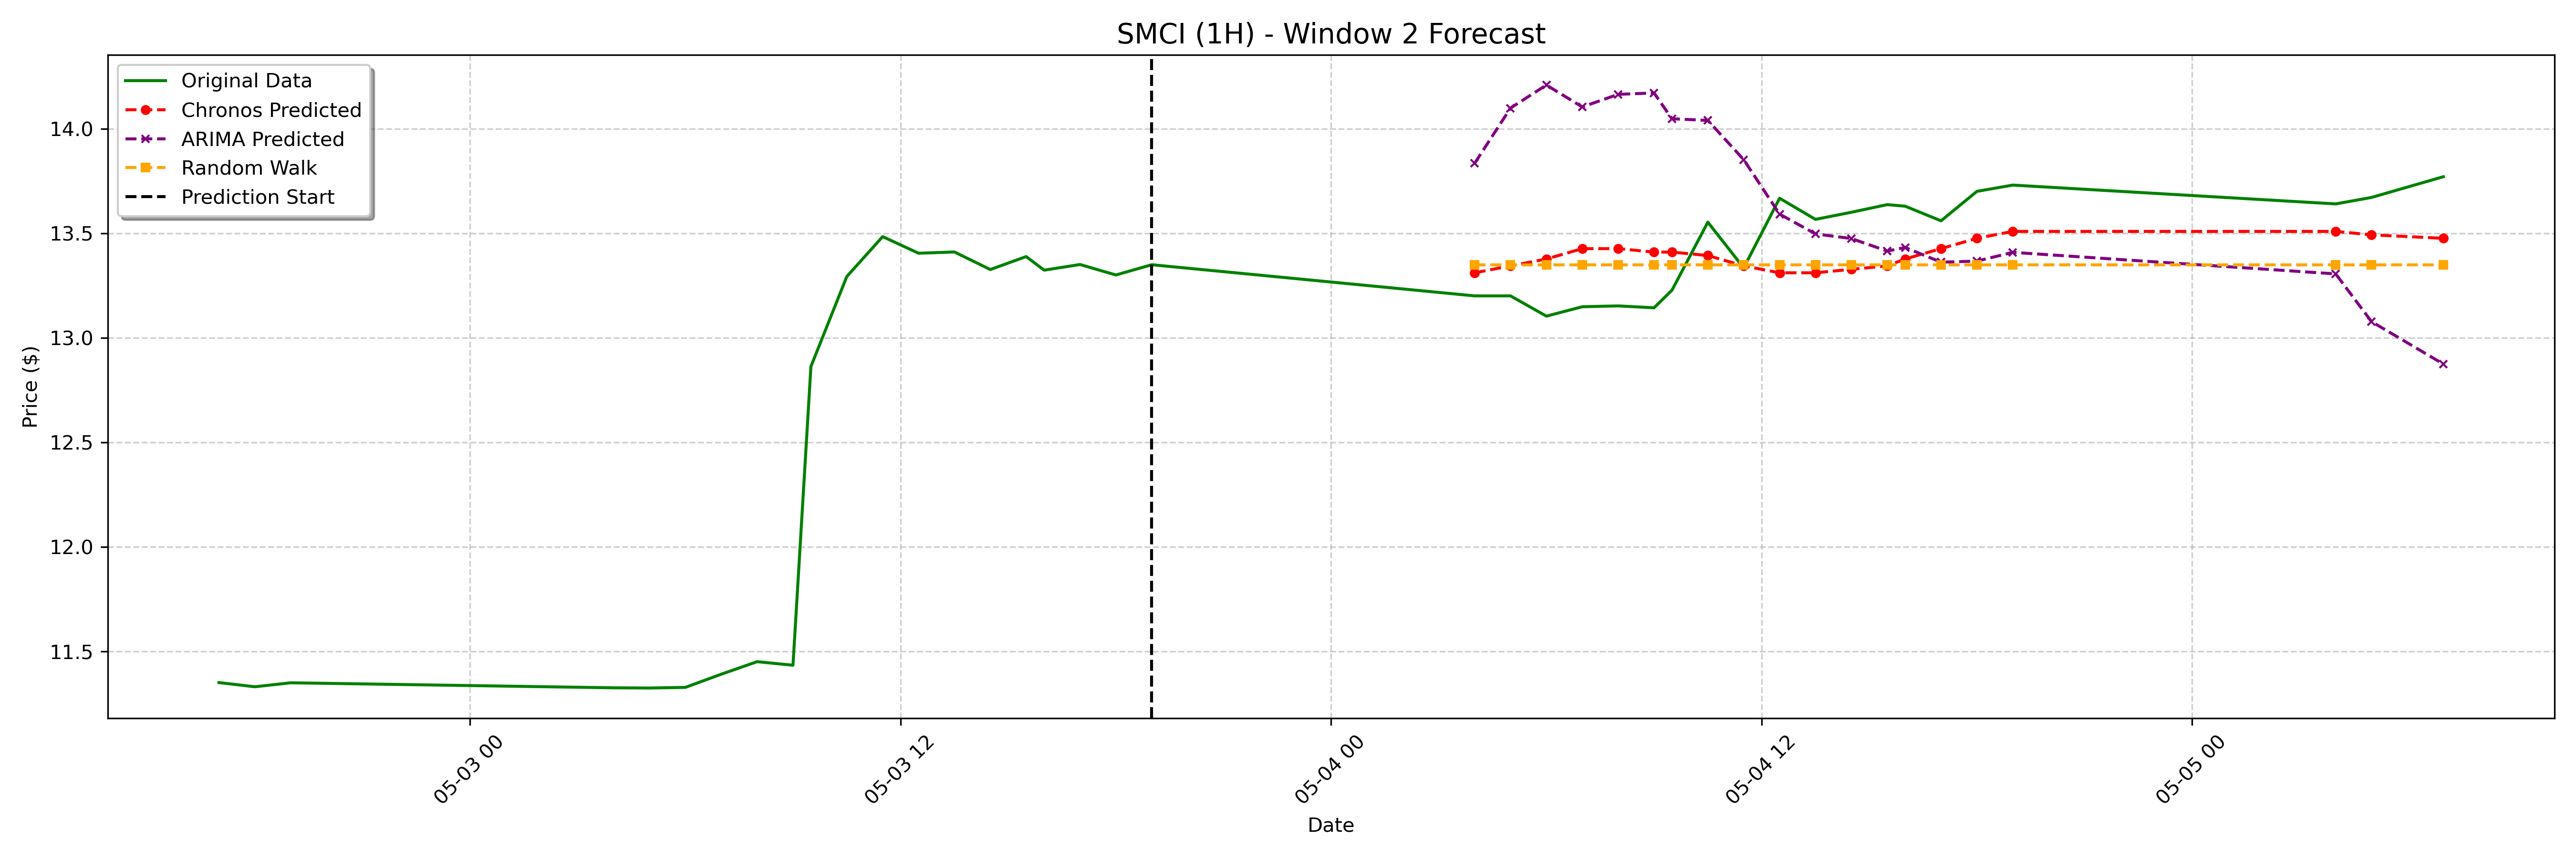

The file beside this chart, header and first rows:
date, actual, chronos_forecast, arima_forecast, random_walk_forecast
2023-05-04 04:00:00-04:00, 13.2, 13.31, 13.83, 13.35
2023-05-04 05:00:00-04:00, 13.2, 13.34, 14.1, 13.35
2023-05-04 06:00:00-04:00, 13.1, 13.38, 14.21, 13.35
2023-05-04 07:00:00-04:00, 13.15, 13.43, 14.1, 13.35
2023-05-04 08:00:00-04:00, 13.15, 13.43, 14.16, 13.35
2023-05-04 09:00:00-04:00, 13.14, 13.41, 14.17, 13.35
2023-05-04 09:30:00-04:00, 13.23, 13.41, 14.05, 13.35
2023-05-04 10:30:00-04:00, 13.55, 13.39, 14.04, 13.35
2023-05-04 11:30:00-04:00, 13.33, 13.34, 13.85, 13.35
2023-05-04 12:30:00-04:00, 13.67, 13.31, 13.59, 13.35
2023-05-04 13:30:00-04:00, 13.57, 13.31, 13.5, 13.35
2023-05-04 14:30:00-04:00, 13.6, 13.33, 13.47, 13.35
2023-05-04 15:30:00-04:00, 13.64, 13.34, 13.41, 13.35
2023-05-04 16:00:00-04:00, 13.63, 13.38, 13.43, 13.35
2023-05-04 17:00:00-04:00, 13.56, 13.43, 13.36, 13.35
2023-05-04 18:00:00-04:00, 13.7, 13.48, 13.37, 13.35
2023-05-04 19:00:00-04:00, 13.73, 13.51, 13.41, 13.35
2023-05-05 04:00:00-04:00, 13.64, 13.51, 13.31, 13.35
2023-05-05 05:00:00-04:00, 13.67, 13.49, 13.08, 13.35
2023-05-05 07:00:00-04:00, 13.77, 13.48, 12.87, 13.35
